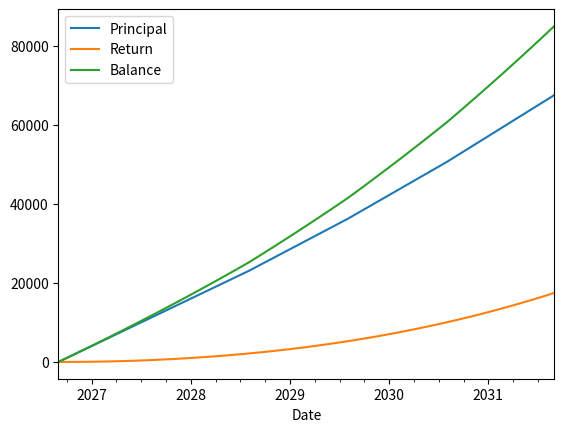

Write the Python code that produced this figure.
import numpy as np
from dataclasses import dataclass
import pandas as pd
import math
from typing import Literal, Dict, Optional
from matplotlib import pyplot as plt


@dataclass
class InvestmentResult:
    """investment result dataclass"""
    final_balance: float | int
    total_principal: float | int
    total_return: float | int
    monthly_data: pd.DataFrame


def _validate_inputs(params: Dict) -> None:
    """Validate input parameters."""
    if params['y_return'] < -1:
        raise ValueError("Yearly return rate cannot be less than -100%")
    if params['horizon'] <= 0:
        raise ValueError("Investment horizon must be positive")
    if params['m_investment'] < 0:
        raise ValueError("Monthly investment cannot be negative")
    if params['init_balance'] < 0:
        raise ValueError("Initial balance cannot be negative")
    if params['method'] not in ["geometric", "arithmetic"]:
        raise ValueError("Method must be either 'geometric' or 'arithmetic'")
    if not isinstance(params['increment'], (int, float)):
        raise ValueError("Increment amount must be a number")
    if params['incre_period'] < 0:
        raise ValueError("Increment period cannot be negative")


class InvestmentCalculator:
    """
    A class to calculate the investment return and investment plan.

     Parameters:
        y_return (float): Yearly return rate (as decimal, e.g., 0.1 for 10%)
        horizon (int): Investment horizon in years
        m_investment (float): Monthly investment amount
        init_balance (float): Initial balance (default: 0)
        method (str): Method to calculate monthly return - "geometric" or "arithmetic" (default: "geometric")
        increment (float): Annual increment to monthly investment. Defaults to 0.
        incre_period (int): Number of years to apply increment. Defaults to 0.
    """

    def __init__(self, y_return: float = 0,
                 horizon: int = 0,
                 m_investment: float = 0,
                 init_balance: float = 0,
                 method: Literal["geometric", "arithmetic"] = "geometric",
                 increment: float = 0,
                 incre_period: int = 0):

        # Input validation
        _validate_inputs(locals())

        # Protected attributes in this class (suggest to use in subclasses and this class)
        self._y_return = y_return
        self._horizon = horizon
        self._m_investment = m_investment
        self._init_balance = init_balance
        self._method = method
        self._increment = increment
        self._increment_period = incre_period

        # Protected attributes to be used in this class only
        self.__monthly_return = self._calculate_monthly_return()

    @property
    def y_return(self) -> float:
        """yearly return rate"""
        return self._y_return

    @property
    def horizon(self) -> int:
        """investment horizon in years"""
        return self._horizon

    @property
    def m_investment(self) -> float:
        """monthly investment amount"""
        return self._m_investment

    @property
    def init_balance(self) -> float:
        """initial balance"""
        return self._init_balance

    def _calculate_monthly_return(self) -> float:
        """Calculate the monthly return of an expected yearly return."""
        if self._method == "geometric":
            return pow(1 + self.y_return, 1 / 12) - 1
        elif self._method == "arithmetic":
            return self.y_return / 12

    def automatic_investment(self) -> InvestmentResult:
        """
        Calculate the final balance with optional periodic investment increment.

        假设在每个月的月初进行定投，每月定投额为m_investment，年收益率为y_return，投资期为horizon年。
        因此，每个月月初的余额计算公式为：balance = balance * (1 + monthly_return) + m_investment
        这里，balance为上个月月初的余额，这一部分会享受一整个月的收益。

        是否增加定投额的判断
        1.是否经过了一年：(i+1) % 12 == 0
        2.增加定投额是否为0：increment != 0
        3.当前年限是否在增加定投额年限内：year_num <= incre_period
        4.判断是否为第一年，第一年不进行增加定投额的操作，增加定投额从第二年开始：year_num != 0

        Parameters:
            No parameters.

        Returns:
            float: Final balance after investment horizon.
        """

        """计算投资期数以及设置当前月投资额"""
        month_num = self.horizon * 12
        current_monthly_investment = self.m_investment

        """initial data array"""
        """第一个元素为初始值，后续元素开始依次为投资一个月，两个月，三个月……时的月初时候的数值"""
        balances = np.zeros(month_num + 1)  # 账户余额
        principals = np.zeros(month_num + 1)  # 投入本金
        returns = np.zeros(month_num + 1)  # 投资收益

        """setting initial value"""
        """初始余额设置为0的情况下，会默认为每月定投额"""
        balances[0] = self.init_balance
        principals[0] = self.init_balance

        for i in range(month_num):
            year_num = i // 12

            # Apply increment to monthly investment or not
            if (i + 1) % 12 == 0 and self._increment != 0 and \
                    year_num <= self._increment_period and year_num != 0:
                current_monthly_investment += self._increment

            balances[i + 1] = (balances[i] * (1 + self.__monthly_return) +
                               current_monthly_investment)
            principals[i + 1] = principals[i] + current_monthly_investment
            returns[i + 1] = balances[i + 1] - principals[i + 1]

        """Create monthly data"""
        dates = pd.date_range(
            start=pd.Timestamp.now().to_period("M").to_timestamp(),
            periods=month_num + 1,
            freq='ME'
        )

        monthly_data = pd.DataFrame({
            "Date": dates,
            "Principal": np.round(principals).astype(int),  # 直接转换为整数
            "Return": np.round(returns).astype(int),
            "Balance": np.round(balances).astype(int)
        })

        return InvestmentResult(
            final_balance=round(balances[-1].item()),  # 对单个数值使用Python内置的round
            total_principal=round(principals[-1].item()),
            total_return=round(returns[-1].item()),
            monthly_data=monthly_data
        )

    def back_to_present(self,
                        target: Literal["amount", "rate", "horizon"],
                        value_target: float) -> float | np.ndarray:
        """
        Calculate either required monthly investment or required monthly return
        to reach a target value.
        除了计算出的收益率之外，其余回传的所有结果会向上取整
        Parameters:
            target (str): "num" for monthly investment or "rate" for required return
            or "horizon" for required investment horizon.
            value_target (float): Target final balance.

        Returns:
            float: Required monthly investment or monthly return rate
        """
        if value_target <= 0:
            raise ValueError("Target value must be positive")

        month_num = self.horizon * 12

        if target == "amount":
            # Calculate required monthly investment
            # 等比数列求和
            numerator = (value_target - self.init_balance * pow(1 + self.__monthly_return, month_num))
            denominator = (pow(1 + self.__monthly_return, month_num) - 1) / self.__monthly_return
            amount = numerator / denominator
            return math.ceil(amount)

        elif target == "rate":
            # Calculate required monthly return rate using numerical method
            from scipy.optimize import fsolve

            def objective(r):
                # Objective function to solve for monthly return,
                # r represents monthly return rate is a variable of the equation.
                balance = self.init_balance
                for _ in range(month_num):
                    balance = balance * (1 + r) + self.m_investment
                return balance - value_target

            return_rate = fsolve(objective, x0=0.01)[0]  # Use 1% as initial guess
            y_return_rate = pow(1 + return_rate, 12) - 1
            return y_return_rate

        elif target == "horizon":
            # Calculate required investment horizon using logarithm formula

            # Calculate number of months using the derived formula
            if self.__monthly_return == 0:
                # Special case for 0% return
                months = (value_target - self.init_balance) / self.m_investment
            else:
                numerator = value_target + self.m_investment / self.__monthly_return
                denominator = self.init_balance + self.m_investment / self.__monthly_return
                months = math.log(numerator / denominator) / math.log(1 + self.__monthly_return)

            # Convert months to years, ensure non-negative and ceiling to next integer
            years = math.ceil(max(0, months / 12))
            return years


if __name__ == "__main__":
    # 使用示例
    try:
        # 创建计算器实例：10%年收益率，5年投资期，每月投资1000元
        calc = InvestmentCalculator(
            y_return=0.10,  # 10% 年收益率
            horizon=5,  # 5年投资期
            m_investment=1000,  # 每月投资1000元
            init_balance=0,  # 初始余额0元
            method="geometric",  # 使用几何平均值计算月收益率
            increment=100,  # 每年增加100元投资
            incre_period=3  # 持续3年增
        )

        # 计算最终余额
        final_result = calc.automatic_investment()
        print(f"Final balance after {calc.horizon} years: {final_result.final_balance:.2f}")
        print(f"Total principal invested: {final_result.total_principal:.2f}")
        print(f"Total return: {final_result.total_return:.2f}")

        # 画图
        final_result.monthly_data.plot(x="Date", y=["Principal", "Return", "Balance"])
        plt.show()

        # 计算达到目标所需的每月投资额
        target_value = 100000
        required_monthly = calc.back_to_present("amount", target_value)
        print(f"Required monthly investment to reach {target_value} "
              f"with {calc.y_return} yearly return "
              f"and {calc.init_balance} initial balance : {required_monthly:.2f}")

        # 计算达到目标所需的年化收益率
        required_return = calc.back_to_present("rate", target_value)
        print(f"Reaching the {target_value} target with {calc.m_investment} monthly investment, "
              f"required yearly return rate: {required_return:.4%}")

        # 计算达到目标所需的投资期限
        required_horizon = calc.back_to_present("horizon", target_value)
        print(f"Reaching the {target_value} target with {calc.m_investment} monthly investment, "
              f"required investment horizon: {required_horizon} years")

    except ValueError as e:
        print(f"Error: {e}")
